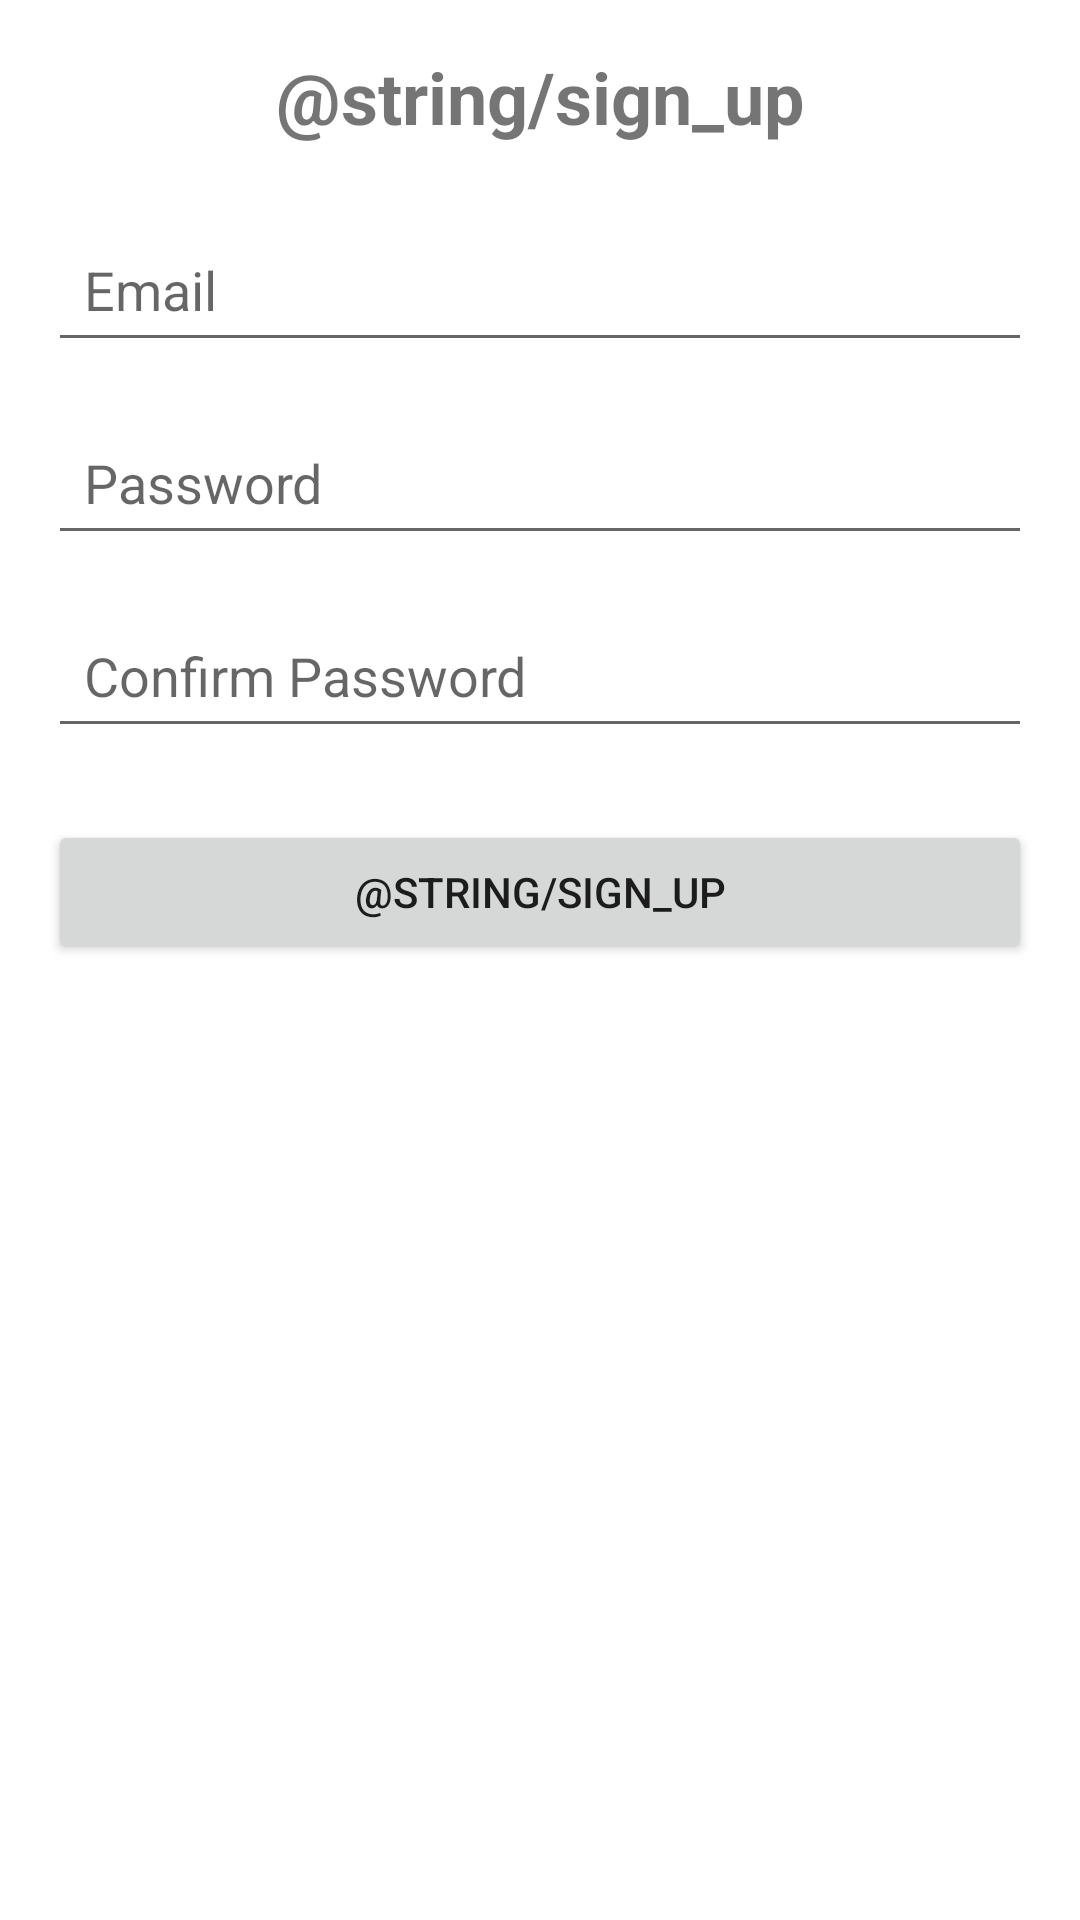

This screen was rendered from an Android layout file. Write that file and the resources it references.
<!-- AndroidManifest.xml: application theme Theme.BudgetIt -->
<!-- res/layout/activity_sign_up.xml -->
<?xml version="1.0" encoding="utf-8"?>
<androidx.constraintlayout.widget.ConstraintLayout
    xmlns:android="http://schemas.android.com/apk/res/android"
    xmlns:app="http://schemas.android.com/apk/res-auto"
    android:layout_width="match_parent"
    android:layout_height="match_parent"
    android:padding="16dp">

    <TextView
        android:id="@+id/tvSignUpTitle"
        android:layout_width="wrap_content"
        android:layout_height="wrap_content"
        android:text="@string/sign_up"
        android:textSize="24sp"
        android:textStyle="bold"
        app:layout_constraintTop_toTopOf="parent"
        app:layout_constraintStart_toStartOf="parent"
        app:layout_constraintEnd_toEndOf="parent" />

    <EditText
        android:id="@+id/etEmail"
        android:layout_width="0dp"
        android:layout_height="wrap_content"
        android:hint="Email"
        android:inputType="textEmailAddress"
        android:minHeight="48dp"
        android:padding="12dp"
        app:layout_constraintTop_toBottomOf="@id/tvSignUpTitle"
        android:layout_marginTop="24dp"
        app:layout_constraintStart_toStartOf="parent"
        app:layout_constraintEnd_toEndOf="parent" />

    <EditText
        android:id="@+id/etPassword"
        android:layout_width="0dp"
        android:layout_height="wrap_content"
        android:hint="Password"
        android:inputType="textPassword"
        android:minHeight="48dp"
        android:padding="12dp"
        app:layout_constraintTop_toBottomOf="@id/etEmail"
        android:layout_marginTop="16dp"
        app:layout_constraintStart_toStartOf="parent"
        app:layout_constraintEnd_toEndOf="parent" />

    <EditText
        android:id="@+id/etConfirmPassword"
        android:layout_width="0dp"
        android:layout_height="wrap_content"
        android:hint="Confirm Password"
        android:inputType="textPassword"
        android:minHeight="48dp"
        android:padding="12dp"
        app:layout_constraintTop_toBottomOf="@id/etPassword"
        android:layout_marginTop="16dp"
        app:layout_constraintStart_toStartOf="parent"
        app:layout_constraintEnd_toEndOf="parent" />

    <Button
        android:id="@+id/btnSignUp"
        android:layout_width="match_parent"
        android:layout_height="wrap_content"
        android:text="@string/sign_up"
        app:layout_constraintTop_toBottomOf="@id/etConfirmPassword"
        android:layout_marginTop="24dp"
        app:layout_constraintStart_toStartOf="parent"
        app:layout_constraintEnd_toEndOf="parent" />
</androidx.constraintlayout.widget.ConstraintLayout>
<!-- resources referenced by this layout -->
<resources>
  <style name="Theme.BudgetIt" parent="Theme.MaterialComponents.DayNight.DarkActionBar">
          
          <item name="colorPrimary">@color/purple_500</item>
          <item name="colorPrimaryVariant">@color/purple_700</item>
          <item name="colorOnPrimary">@color/white</item>
          
          <item name="colorSecondary">@color/teal_200</item>
          <item name="colorSecondaryVariant">@color/teal_700</item>
          <item name="colorOnSecondary">@color/black</item>
          
          <item name="android:statusBarColor">?attr/colorPrimaryVariant</item>
          
      </style>
  <!-- not gathered from this repository: default colours our renderer supplied (Android Studio template values) -->
  <color name="purple_500">#FF6200EE</color>
  <color name="purple_700">#FF3700B3</color>
  <color name="teal_200">#FF03DAC5</color>
  <color name="teal_700">#FF018786</color>
  <color name="black">#FF000000</color>
  <color name="white">#FFFFFFFF</color>
</resources>
